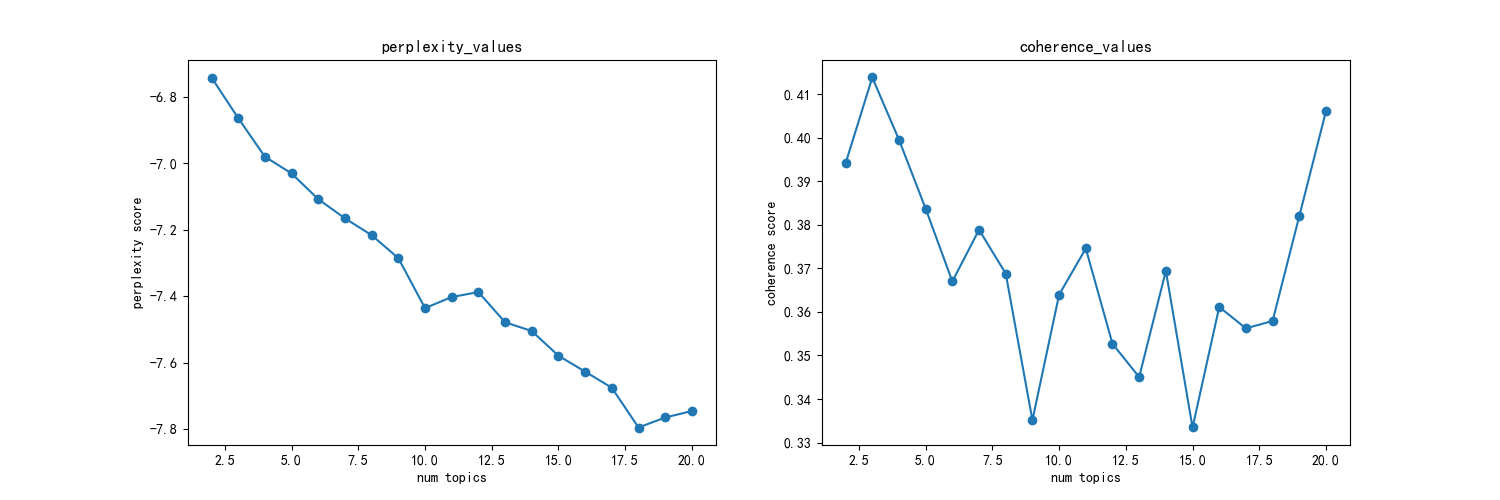

Source data for this figure (header and first rows):
主题数, 困惑度, 一致性
2, -6.743, 0.3941
3, -6.865, 0.4138
4, -6.981, 0.3995
5, -7.031, 0.3837
6, -7.108, 0.367
7, -7.166, 0.3788
8, -7.216, 0.3688
9, -7.285, 0.3351
10, -7.436, 0.3639
11, -7.402, 0.3745
12, -7.387, 0.3527
13, -7.478, 0.345
14, -7.505, 0.3694
15, -7.579, 0.3335
16, -7.627, 0.3611
17, -7.675, 0.3562
18, -7.794, 0.3579
19, -7.764, 0.382
20, -7.745, 0.406
